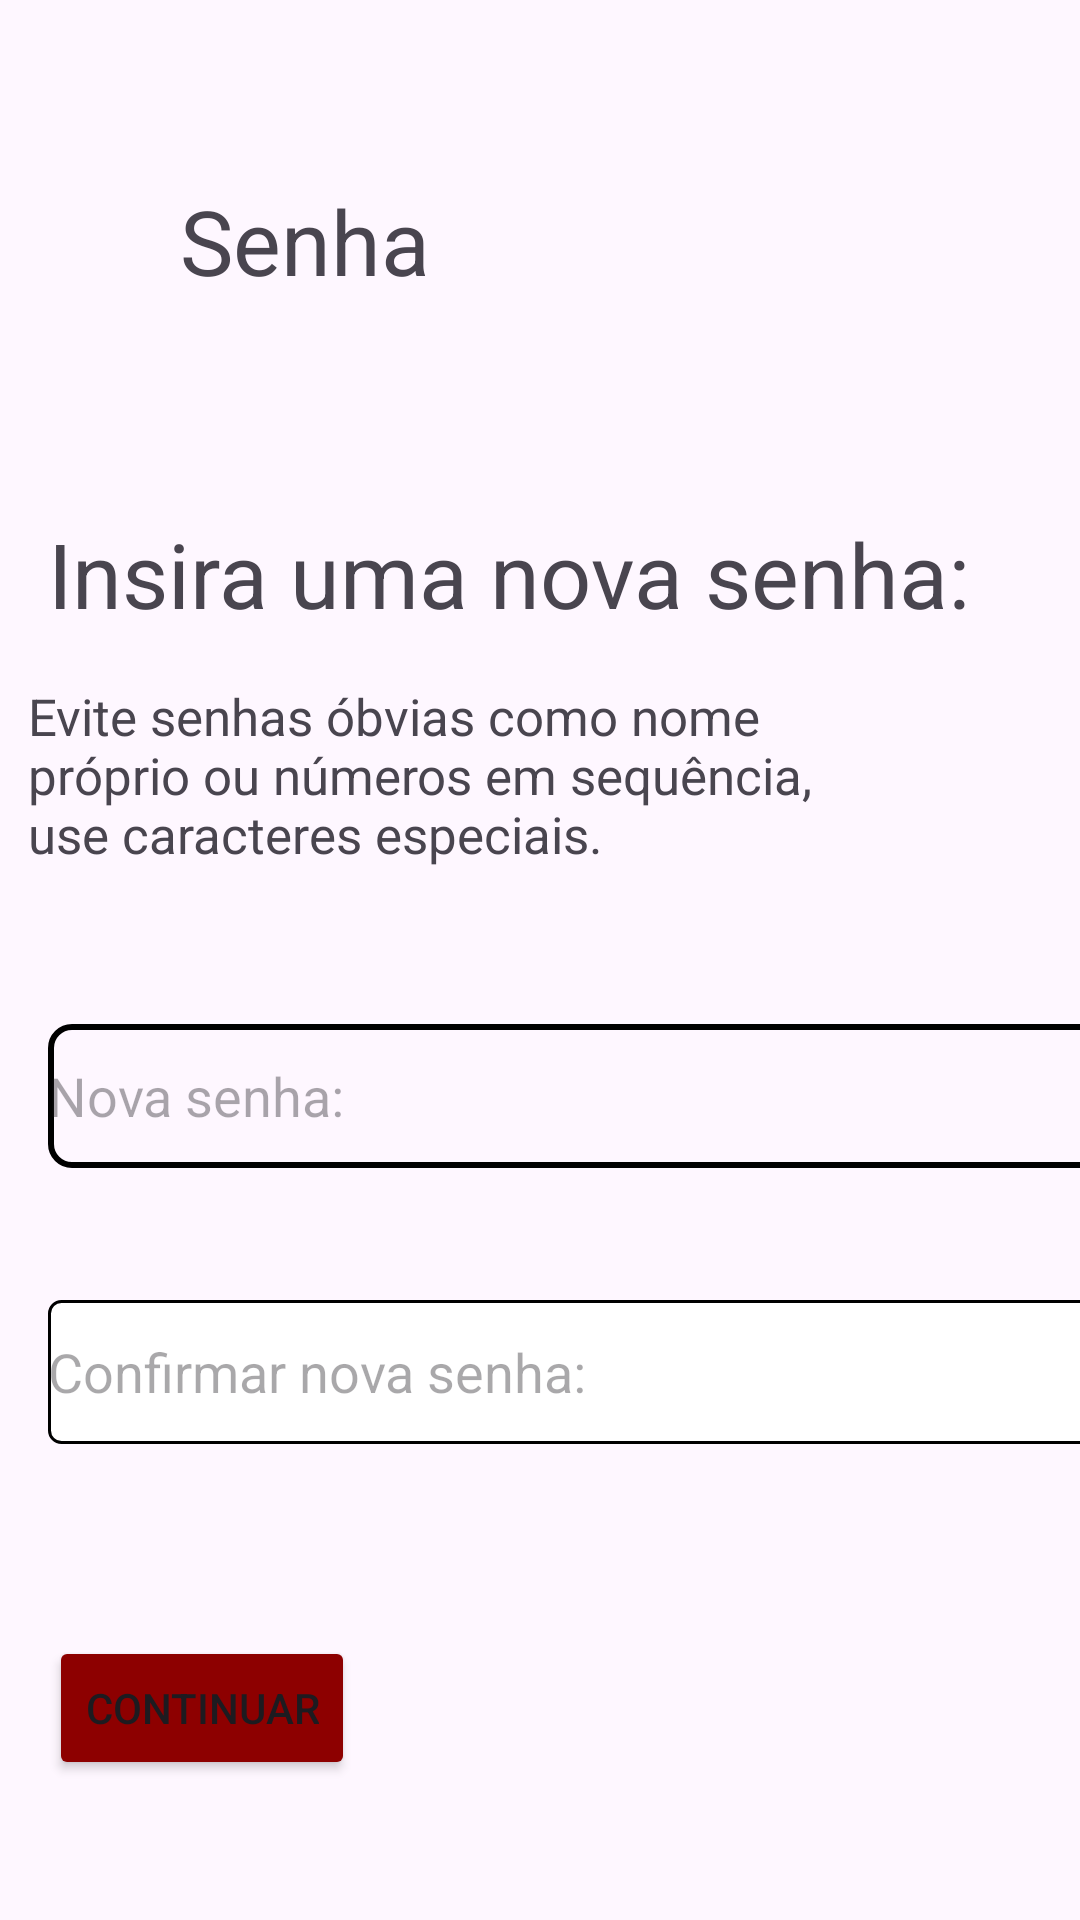

Reconstruct the res/layout file that produces this screen, plus the resources it refers to.
<!-- AndroidManifest.xml: application theme Theme.Mobileapplication -->
<!-- res/layout/redefinir_senha.xml -->
<?xml version="1.0" encoding="utf-8"?>
    <androidx.constraintlayout.widget.ConstraintLayout xmlns:android="http://schemas.android.com/apk/res/android"
        xmlns:app="http://schemas.android.com/apk/res-auto"
        xmlns:tools="http://schemas.android.com/tools"
        android:layout_width="match_parent"
        android:layout_height="match_parent"
        tools:context=".MainActivity">

        <TextView
            android:id="@+id/textView"
            android:layout_width="96dp"
            android:layout_height="39dp"
            android:layout_marginStart="60dp"
            android:layout_marginTop="60dp"
            android:text="Senha"
            android:textSize="30sp"
            app:layout_constraintStart_toStartOf="parent"
            app:layout_constraintTop_toTopOf="parent" />

        <TextView
            android:id="@+id/textView2"
            android:layout_width="wrap_content"
            android:layout_height="wrap_content"
            android:layout_marginStart="16dp"
            android:layout_marginTop="72dp"
            android:text="Insira uma nova senha:"
            android:textSize="30sp"
            app:layout_constraintStart_toStartOf="parent"
            app:layout_constraintTop_toBottomOf="@+id/textView" />

        <TextView
            android:id="@+id/textView3"
            android:layout_width="290dp"
            android:layout_height="70dp"
            android:layout_marginTop="16dp"
            android:text="Evite senhas óbvias como nome próprio ou números em sequência, use caracteres especiais."
            android:textSize="17sp"
            app:layout_constraintEnd_toEndOf="parent"
            app:layout_constraintHorizontal_bias="0.132"
            app:layout_constraintStart_toStartOf="parent"
            app:layout_constraintTop_toBottomOf="@+id/textView2" />

        <com.google.android.material.textfield.TextInputEditText
            android:id="@+id/etNome"
            android:layout_width="361dp"
            android:layout_height="48dp"
            android:layout_marginStart="16dp"
            android:layout_marginTop="44dp"
            android:background="@drawable/edit_text_border"
            android:hint="Confirmar nova senha:"
            app:layout_constraintEnd_toEndOf="parent"
            app:layout_constraintHorizontal_bias="0.0"
            app:layout_constraintStart_toStartOf="parent"
            app:layout_constraintTop_toBottomOf="@+id/etNome2" />

        <com.google.android.material.textfield.TextInputEditText
            android:id="@+id/etNome2"
            android:layout_width="361dp"
            android:layout_height="48dp"
            android:layout_marginStart="16dp"
            android:layout_marginTop="44dp"
            android:background="@drawable/borda_edit_text"
            android:hint="Nova senha:"
            app:layout_constraintEnd_toEndOf="parent"
            app:layout_constraintHorizontal_bias="0.0"
            app:layout_constraintStart_toStartOf="parent"
            app:layout_constraintTop_toBottomOf="@+id/textView3" />

        <Button
            android:id="@+id/button"
            android:layout_width="wrap_content"
            android:layout_height="wrap_content"
            android:layout_marginTop="64dp"
            android:backgroundTint="#8d0000"
            android:onClick="continuar"
            android:text="Continuar"
            app:layout_constraintBottom_toBottomOf="parent"
            app:layout_constraintEnd_toEndOf="parent"
            app:layout_constraintHorizontal_bias="0.063"
            app:layout_constraintStart_toStartOf="parent"
            app:layout_constraintTop_toBottomOf="@+id/etNome"
            app:layout_constraintVertical_bias="0.0" />

        <ImageView
            android:id="@+id/imageView"
            android:layout_width="30dp"
            android:layout_height="17dp"
            android:layout_marginStart="16dp"
            android:layout_marginTop="72dp"
            app:layout_constraintEnd_toStartOf="@+id/textView"
            app:layout_constraintHorizontal_bias="0.233"
            app:layout_constraintStart_toStartOf="parent"
            app:layout_constraintTop_toTopOf="parent"
            app:srcCompat="@drawable/icone_seta" />

    </androidx.constraintlayout.widget.ConstraintLayout>
<!-- resources referenced by this layout -->
<resources>
  <!-- drawable borda_edit_text (drawable) -->
  <?xml version="1.0" encoding="utf-8"?>
  <shape xmlns:android="http://schemas.android.com/apk/res/android">
      <stroke
          android:color="#000000"
          android:width="2dp" />
      <corners android:radius="7dp" />
  </shape>
  <!-- drawable edit_text_border (drawable) -->
  <shape xmlns:android="http://schemas.android.com/apk/res/android">
      <solid android:color="#FFFFFF" /> 
      <stroke
              android:color="#000000"
      android:width="1dp" />
      <corners android:radius="4dp" /> 
  </shape>
  <style name="Theme.Mobileapplication" parent="Base.Theme.Mobileapplication" />
  <style name="Base.Theme.Mobileapplication" parent="Theme.Material3.DayNight.NoActionBar">
          
          
          
          <item name="colorPrimary">@color/purple_500</item>
          <item name="colorPrimaryVariant">@color/purple_700</item>
          <item name="colorOnPrimary">@color/white</item>
          
          <item name="colorSecondary">@color/teal_200</item>
          <item name="colorSecondaryVariant">@color/teal_700</item>
          <item name="colorOnSecondary">@color/black</item>
          
          <item name="android:statusBarColor">?attr/colorPrimaryVariant</item>
          
      </style>
  <color name="purple_500">#FF6200EE</color>
  <color name="purple_700">#FF3700B3</color>
  <color name="white">#FFFFFFFF</color>
  <color name="teal_200">#FF03DAC5</color>
  <color name="teal_700">#FF018786</color>
  <color name="black">#FF000000</color>
</resources>
